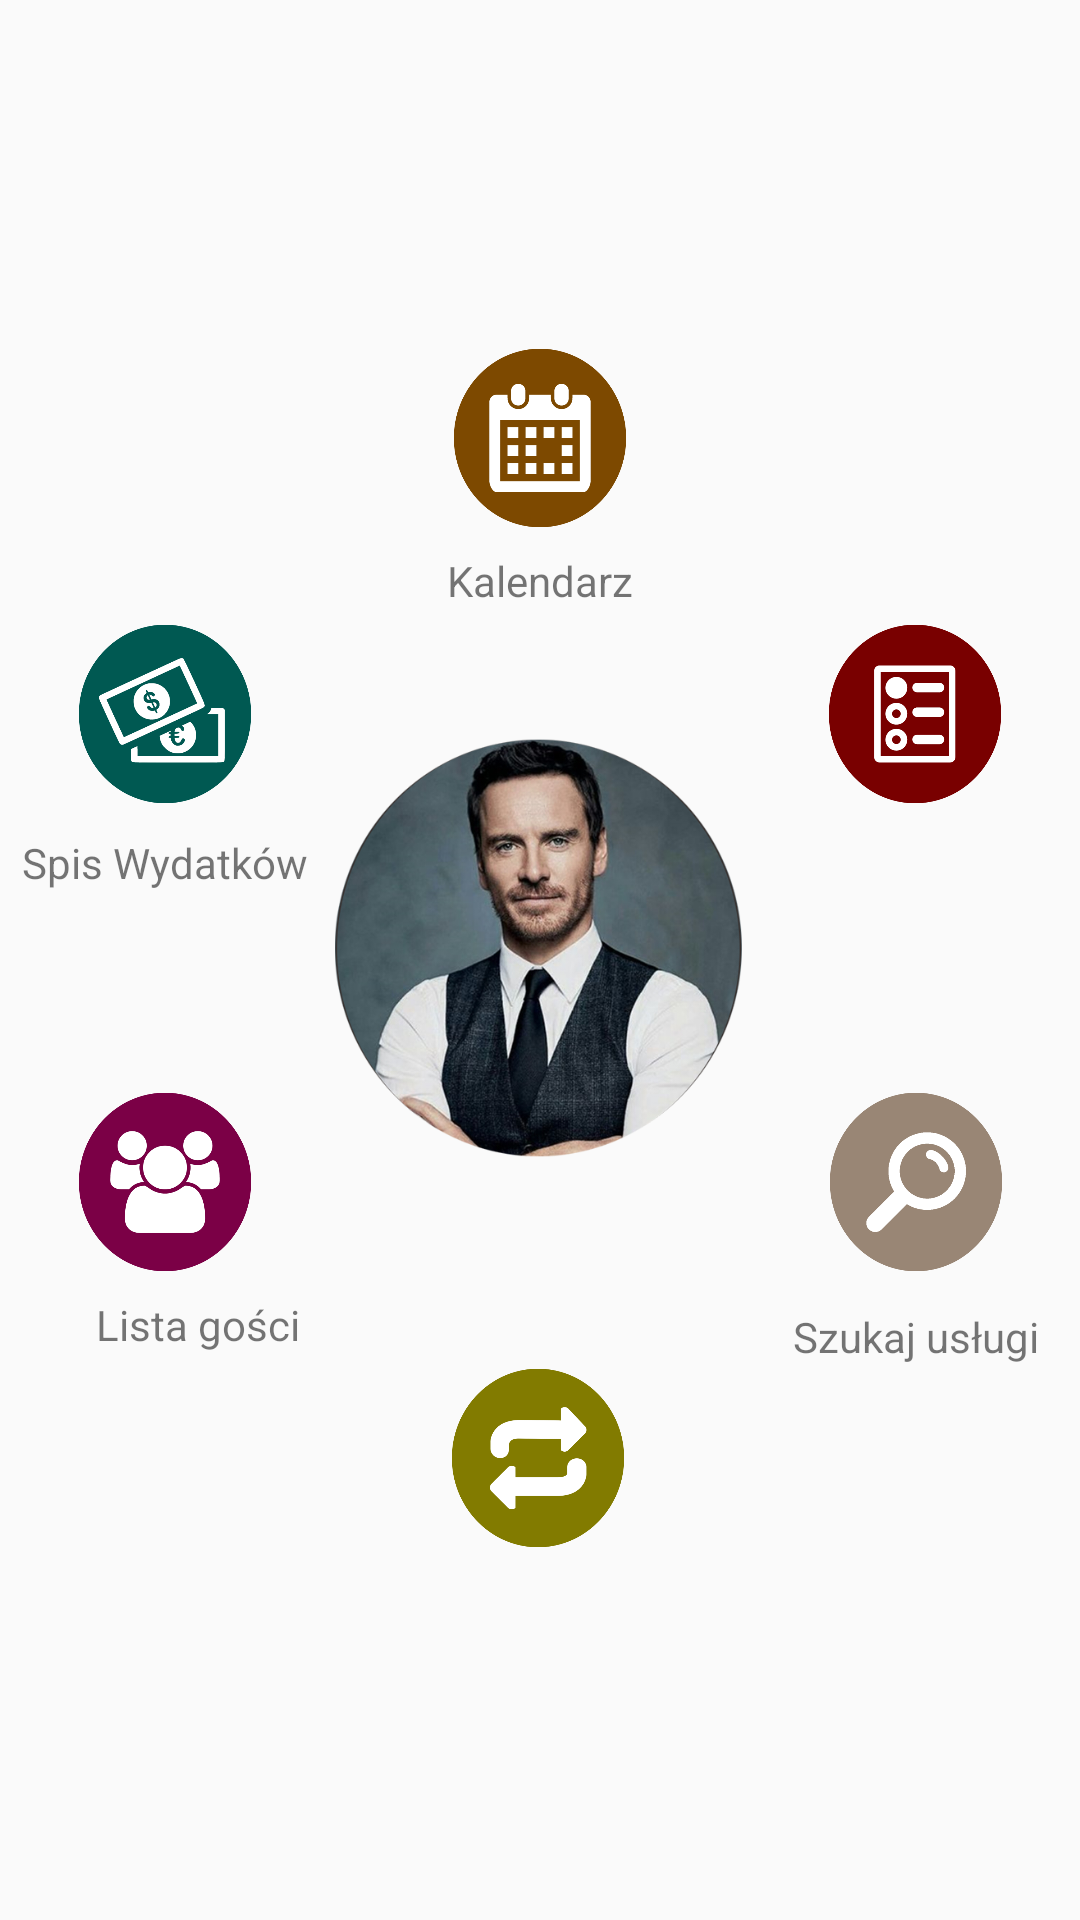

Layout XML and referenced resources for this Android screen:
<!-- AndroidManifest.xml: application theme AppTheme -->
<!-- res/layout/activity_main.xml -->
<?xml version="1.0" encoding="utf-8"?>
<android.support.constraint.ConstraintLayout xmlns:android="http://schemas.android.com/apk/res/android"
    xmlns:app="http://schemas.android.com/apk/res-auto"
    xmlns:tools="http://schemas.android.com/tools"
    android:id="@+id/calendarTextView"
    android:layout_width="match_parent"
    android:layout_height="match_parent"
    tools:context="com.zpi.MainActivity">

    <ImageView
        android:id="@+id/guestsListImage"
        android:layout_width="60dp"
        android:layout_height="60dp"
        android:layout_marginStart="8dp"
        android:layout_marginEnd="8dp"
        android:layout_marginBottom="32dp"
        android:onClick="click"
        app:layout_constraintBottom_toTopOf="@+id/imageView8"
        app:layout_constraintEnd_toStartOf="@+id/photoImageView"
        app:layout_constraintStart_toStartOf="parent"
        app:srcCompat="@drawable/icon_guests_list" />

    <ImageView
        android:id="@+id/budgetImageView"
        android:layout_width="60dp"
        android:layout_height="60dp"
        android:layout_marginStart="8dp"
        android:layout_marginTop="32dp"
        android:layout_marginEnd="8dp"
        android:onClick="click"
        app:layout_constraintEnd_toStartOf="@+id/photoImageView"
        app:layout_constraintStart_toStartOf="parent"
        app:layout_constraintTop_toBottomOf="@+id/calendarImageView"
        app:srcCompat="@drawable/icon_budget" />

    <ImageView
        android:id="@+id/imageView6"
        android:layout_width="60dp"
        android:layout_height="60dp"
        android:layout_marginStart="8dp"
        android:layout_marginTop="32dp"
        android:layout_marginEnd="8dp"
        android:onClick="click"
        app:layout_constraintEnd_toEndOf="parent"
        app:layout_constraintStart_toEndOf="@+id/photoImageView"
        app:layout_constraintTop_toBottomOf="@+id/calendarImageView"
        app:srcCompat="@drawable/icon_check_list" />

    <ImageView
        android:id="@+id/searcherImageView"
        android:layout_width="60dp"
        android:layout_height="60dp"
        android:layout_marginStart="8dp"
        android:layout_marginEnd="8dp"
        android:layout_marginBottom="32dp"
        android:onClick="click"
        app:layout_constraintBottom_toTopOf="@+id/imageView8"
        app:layout_constraintEnd_toEndOf="parent"
        app:layout_constraintHorizontal_bias="0.508"
        app:layout_constraintStart_toEndOf="@+id/photoImageView"
        app:srcCompat="@drawable/icon_search" />

    <ImageView
        android:id="@+id/photoImageView"
        android:layout_width="140dp"
        android:layout_height="140dp"
        android:layout_marginBottom="8dp"
        android:onClick="click"
        app:layout_constraintBottom_toBottomOf="parent"
        app:layout_constraintEnd_toEndOf="parent"
        app:layout_constraintStart_toStartOf="parent"
        app:layout_constraintTop_toTopOf="parent"
        app:srcCompat="@drawable/icon_man_template" />

    <ImageView
        android:id="@+id/calendarImageView"
        android:layout_width="60dp"
        android:layout_height="60dp"
        android:layout_marginStart="8dp"
        android:layout_marginEnd="8dp"
        android:layout_marginBottom="70dp"
        android:onClick="click"
        app:layout_constraintBottom_toTopOf="@+id/photoImageView"
        app:layout_constraintEnd_toEndOf="parent"
        app:layout_constraintStart_toStartOf="parent"
        app:srcCompat="@drawable/icon_calendar" />

    <ImageView
        android:id="@+id/imageView8"
        android:layout_width="60dp"
        android:layout_height="60dp"
        android:layout_marginStart="8dp"
        android:layout_marginTop="70dp"
        android:layout_marginEnd="8dp"
        android:onClick="click"
        app:layout_constraintEnd_toEndOf="parent"
        app:layout_constraintHorizontal_bias="0.498"
        app:layout_constraintStart_toStartOf="parent"
        app:layout_constraintTop_toBottomOf="@+id/photoImageView"
        app:srcCompat="@drawable/icon_change" />

    <TextView
        android:id="@+id/textView"
        android:layout_width="wrap_content"
        android:layout_height="wrap_content"
        android:layout_marginStart="8dp"
        android:layout_marginTop="10dp"
        android:layout_marginEnd="8dp"
        android:text="@string/budget"
        app:layout_constraintEnd_toStartOf="@+id/photoImageView"
        app:layout_constraintStart_toStartOf="parent"
        app:layout_constraintTop_toBottomOf="@+id/budgetImageView" />

    <TextView
        android:id="@+id/searcherTextView"
        android:layout_width="wrap_content"
        android:layout_height="wrap_content"
        android:layout_marginStart="8dp"
        android:layout_marginTop="12dp"
        android:layout_marginEnd="8dp"
        android:text="@string/searcherTextView"
        app:layout_constraintEnd_toEndOf="parent"
        app:layout_constraintHorizontal_bias="0.516"
        app:layout_constraintStart_toEndOf="@+id/photoImageView"
        app:layout_constraintTop_toBottomOf="@+id/searcherImageView" />

    <TextView
        android:id="@+id/textView3"
        android:layout_width="wrap_content"
        android:layout_height="wrap_content"
        android:layout_marginStart="8dp"
        android:layout_marginTop="8dp"
        android:layout_marginEnd="8dp"
        android:layout_marginBottom="43dp"
        android:text="Kalendarz"
        app:layout_constraintBottom_toTopOf="@+id/photoImageView"
        app:layout_constraintEnd_toEndOf="parent"
        app:layout_constraintStart_toStartOf="parent"
        app:layout_constraintTop_toBottomOf="@+id/calendarImageView" />

    <TextView
        android:id="@+id/textView4"
        android:layout_width="wrap_content"
        android:layout_height="wrap_content"
        android:layout_marginStart="32dp"
        android:layout_marginTop="8dp"
        android:text="Lista gości"
        app:layout_constraintStart_toStartOf="parent"
        app:layout_constraintTop_toBottomOf="@+id/guestsListImage" />

</android.support.constraint.ConstraintLayout>
<!-- resources referenced by this layout -->
<resources>
  <!-- drawable icon_budget: png bitmap (drawable, 38973 bytes) -->
  <!-- drawable icon_calendar: png bitmap (drawable, 19888 bytes) -->
  <!-- drawable icon_change: png bitmap (drawable, 20628 bytes) -->
  <!-- drawable icon_check_list: png bitmap (drawable, 23092 bytes) -->
  <!-- drawable icon_guests_list: png bitmap (drawable, 29374 bytes) -->
  <!-- drawable icon_man_template: png bitmap (drawable, 313845 bytes) -->
  <!-- drawable icon_search: png bitmap (drawable, 24149 bytes) -->
  <string name="budget">Spis Wydatków</string>
  
      //budget
  <string name="searcherTextView">Szukaj usługi</string>
  <style name="AppTheme" parent="Theme.AppCompat.Light.DarkActionBar">
          
          <item name="colorPrimary">@color/colorPrimary</item>
          <item name="colorPrimaryDark">@color/colorPrimaryDark</item>
          <item name="colorAccent">@color/colorAccent</item>
          <item name="windowActionBar">false</item>
          <item name="windowNoTitle">true</item>
      </style>
  <color name="colorPrimary">#607D8B</color>
  <color name="colorPrimaryDark">#455A64</color>
  <color name="colorAccent">#669f57</color>
</resources>
